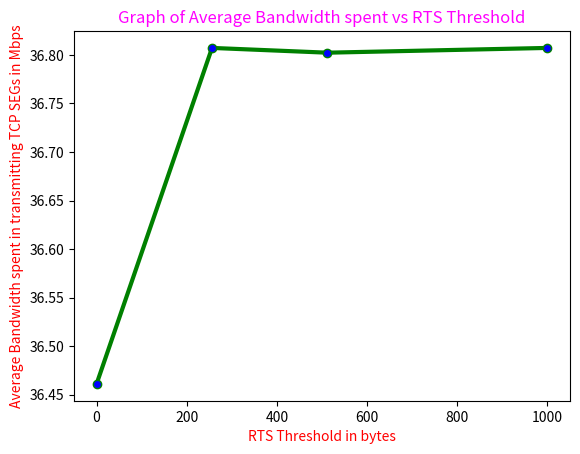

This figure's Python source:
import matplotlib.pyplot as plt
from pylab import MaxNLocator
# x axis values
x = [0,256,512,1000]
# corresponding y axis values
y = [36.4611787415,36.8072332764,36.8023239136,36.8072332764]

# plotting the points
plt.plot(x, y, color='green',linewidth = 3,
         marker='o', markerfacecolor='blue', markersize=6)
#plt.xlim(0,24)
#plt.ylim(26,31)
# setting x and y axis range
# naming the x axis
plt.xlabel('RTS Threshold in bytes',color="red")
# naming the y axis
plt.ylabel('Average Bandwidth spent in transmitting TCP SEGs in Mbps',color="red")
# giving a title to my graph
plt.title('Graph of Average Bandwidth spent vs RTS Threshold',color="magenta")
# function to show the plot
plt.show()